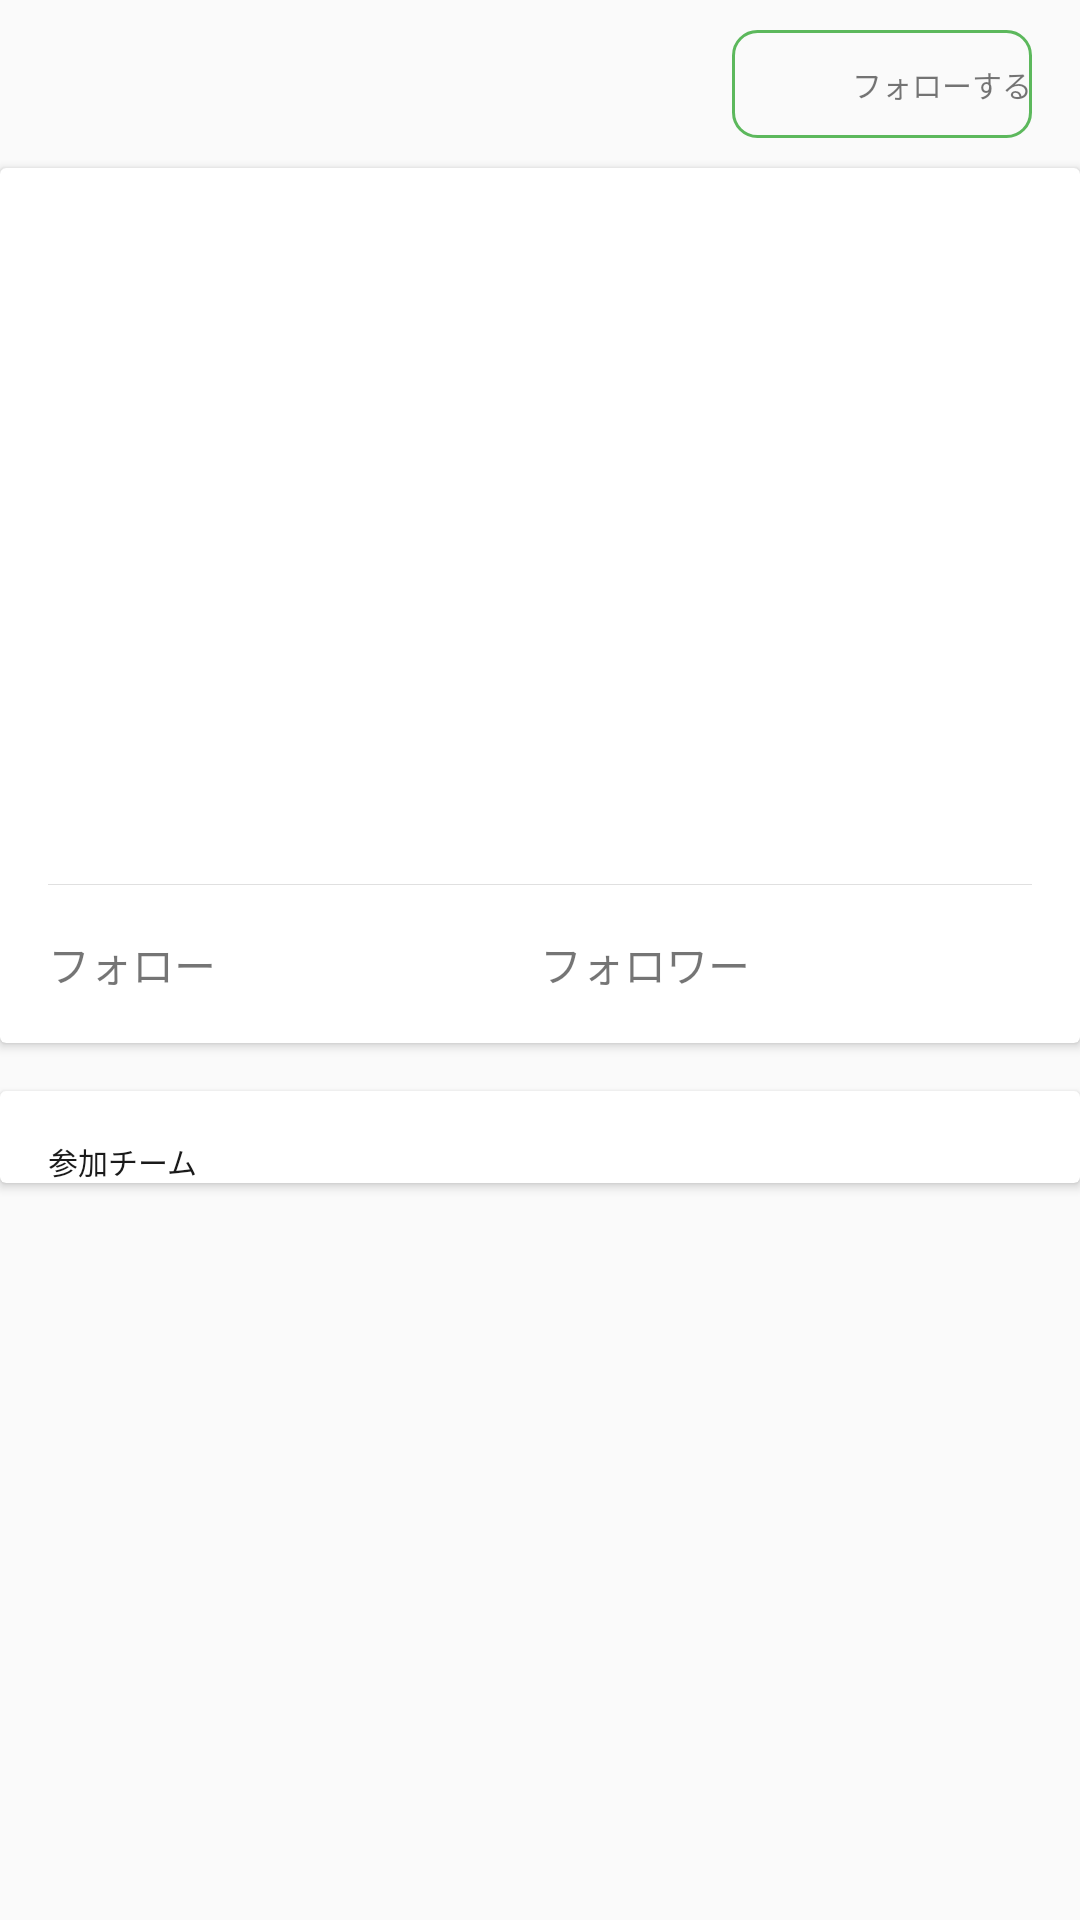

Produce the Android XML layout that renders to this screen, including the resource entries it uses.
<!-- AndroidManifest.xml: application theme Theme.Design.Light.NoActionBar -->
<!-- res/layout/activity_profile_main.xml -->
<?xml version="1.0" encoding="utf-8"?>

<LinearLayout xmlns:android="http://schemas.android.com/apk/res/android"
    android:layout_width="match_parent"
    android:layout_height="match_parent"
    android:fitsSystemWindows="true"
    android:orientation="vertical">

    <android.support.v7.widget.Toolbar
        android:id="@+id/toolBar"
        android:layout_width="match_parent"
        android:layout_height="?actionBarSize">

        <LinearLayout
            android:layout_width="match_parent"
            android:layout_height="match_parent"
            android:layout_marginRight="@dimen/activity_vertical_margin"
            android:gravity="center|right">

            <LinearLayout
                android:id="@+id/linearLayoutFollow"
                android:layout_width="wrap_content"
                android:layout_height="match_parent"
                android:layout_marginBottom="@dimen/activity_vertical_marginSmall"
                android:layout_marginTop="@dimen/activity_vertical_marginSmall"
                android:background="@drawable/item_following_icon"
                android:orientation="horizontal">

                <ImageView
                    android:id="@+id/imageViewFollow"
                    android:layout_width="40dp"
                    android:layout_height="match_parent"
                    android:src="@mipmap/ic_person_add_white_48dp" />

                <TextView
                    android:id="@+id/textViewFollow"
                    android:layout_width="wrap_content"
                    android:layout_height="match_parent"
                    android:gravity="center"
                    android:text="@string/profile_following"
                    android:textSize="@dimen/textSize_small" />
            </LinearLayout>
        </LinearLayout>
    </android.support.v7.widget.Toolbar>

    <include layout="@layout/layout_profile_userdetail" />

    <include layout="@layout/layout_profile_jointeam" />
</LinearLayout>
<!-- res/layout/layout_profile_userdetail.xml (included above) -->
<?xml version="1.0" encoding="utf-8"?>

<android.support.v7.widget.CardView xmlns:android="http://schemas.android.com/apk/res/android"
    android:layout_width="match_parent"
    android:layout_height="wrap_content"
    android:layout_marginBottom="@dimen/activity_vertical_margin">

    <LinearLayout
        android:layout_width="match_parent"
        android:layout_height="match_parent"
        android:orientation="vertical">

        <LinearLayout
            android:layout_width="match_parent"
            android:layout_height="wrap_content"
            android:gravity="center"
            android:layout_margin="@dimen/activity_vertical_margin">
            <ImageView
                android:id="@+id/imageView_icon"
                android:layout_width="60dp"
                android:layout_height="60dp"
                android:src="@mipmap/ic_launcher" />
        </LinearLayout>

        <LinearLayout
            android:layout_width="match_parent"
            android:layout_height="wrap_content"
            android:layout_margin="@dimen/activity_horizontal_margin"
            android:orientation="vertical">

            <TextView
                android:id="@+id/textView_name"
                android:layout_width="match_parent"
                android:layout_height="wrap_content"
                android:layout_marginTop="@dimen/activity_vertical_marginSmall"
                android:textColor="@color/fontColor_black"
                android:textSize="@dimen/textSize_large" />

            <TextView
                android:id="@+id/textView_location"
                android:layout_width="match_parent"
                android:layout_height="wrap_content"
                android:layout_marginTop="@dimen/activity_vertical_marginSmall"
                android:textColor="@color/fontColor_black"
                android:textSize="@dimen/textSize_normal" />

            <TextView
                android:id="@+id/textView_webSite"
                android:layout_width="match_parent"
                android:layout_height="wrap_content"
                android:layout_marginTop="@dimen/activity_vertical_marginSmall"
                android:textColor="@color/fontColor_black"
                android:textSize="@dimen/textSize_normal" />

        </LinearLayout>

        <View
            android:layout_width="match_parent"
            android:layout_height="1px"
            android:layout_marginLeft="@dimen/activity_horizontal_margin"
            android:layout_marginRight="@dimen/activity_horizontal_margin"
            android:background="@color/colorGray" />

        <LinearLayout
            android:layout_width="match_parent"
            android:layout_height="wrap_content"
            android:layout_margin="@dimen/activity_horizontal_margin"
            android:orientation="horizontal">

            <LinearLayout
                android:id="@+id/linearLayout_follow"
                android:layout_width="match_parent"
                android:layout_height="wrap_content"
                android:layout_weight="1"
                android:orientation="horizontal">

                <TextView
                    android:layout_width="wrap_content"
                    android:layout_height="wrap_content"
                    android:text="@string/profile_follow" />

                <TextView
                    android:id="@+id/textView_follow"
                    android:layout_width="match_parent"
                    android:layout_height="wrap_content"
                    android:layout_marginLeft="@dimen/activity_vertical_marginSmall"
                    android:textColor="@color/fontColor_black" />
            </LinearLayout>

            <LinearLayout
                android:id="@+id/linearLayout_follower"
                android:layout_width="match_parent"
                android:layout_height="match_parent"
                android:layout_weight="1"
                android:orientation="horizontal">

                <TextView
                    android:layout_width="wrap_content"
                    android:layout_height="wrap_content"
                    android:text="@string/profile_follower" />

                <TextView
                    android:id="@+id/textView_follower"
                    android:layout_width="match_parent"
                    android:layout_height="wrap_content"
                    android:layout_marginLeft="@dimen/activity_vertical_marginSmall"
                    android:textColor="@color/fontColor_black" />
            </LinearLayout>
        </LinearLayout>
    </LinearLayout>


</android.support.v7.widget.CardView>
<!-- res/layout/layout_profile_jointeam.xml (included above) -->
<?xml version="1.0" encoding="utf-8"?>

<android.support.v7.widget.CardView xmlns:android="http://schemas.android.com/apk/res/android"
    android:layout_width="match_parent"
    android:layout_height="wrap_content"
    android:layout_marginBottom="@dimen/activity_vertical_margin">

    <LinearLayout
        android:layout_width="match_parent"
        android:layout_height="wrap_content"
        android:layout_marginLeft="@dimen/activity_vertical_margin"
        android:layout_marginRight="@dimen/activity_vertical_margin"
        android:layout_marginTop="@dimen/activity_horizontal_margin"
        android:orientation="vertical">

        <TextView
            android:layout_width="match_parent"
            android:layout_height="wrap_content"
            android:text="@string/profile_joinTeam"
            android:textColor="@color/fontColor_black"
            android:textSize="@dimen/textSize_small" />

        <GridView
            android:id="@+id/gridView_team"
            android:layout_width="match_parent"
            android:layout_height="wrap_content"
            android:horizontalSpacing="@dimen/gridView_horizontal_margin"
            android:numColumns="3"
            android:verticalSpacing="@dimen/gridView_vertical_margin"></GridView>

        <LinearLayout
            android:id="@+id/linerLayout_moreTeam"
            android:layout_width="match_parent"
            android:layout_height="wrap_content"
            android:orientation="vertical"
            android:visibility="gone">

            <View
                android:layout_width="match_parent"
                android:layout_height="1px"
                android:background="@color/colorGray" />

            <TextView
                android:layout_width="match_parent"
                android:layout_height="wrap_content"
                android:gravity="center"
                android:paddingBottom="@dimen/activity_horizontal_margin"
                android:paddingTop="@dimen/activity_horizontal_margin"
                android:text="@string/profile_allTeam" />
        </LinearLayout>

    </LinearLayout>

</android.support.v7.widget.CardView>
<!-- resources referenced by this layout -->
<resources>
  <color name="colorGray">#e0e0e0</color>
  <color name="fontColor_black">#1a1a1a</color>
  <dimen name="activity_horizontal_margin">16dp</dimen>
  <dimen name="activity_vertical_margin">16dp</dimen>
  <dimen name="activity_vertical_marginSmall">10dp</dimen>
  <dimen name="gridView_horizontal_margin">8dp</dimen>
  <dimen name="gridView_vertical_margin">4dp</dimen>
  <dimen name="textSize_large">23sp</dimen>
  <dimen name="textSize_normal">20sp</dimen>
  <dimen name="textSize_small">10sp</dimen>
  <!-- drawable item_following_icon (drawable) -->
  <?xml version="1.0" encoding="utf-8"?>
  
  <selector xmlns:android="http://schemas.android.com/apk/res/android">
      <item>
          <shape>
              <solid android:color="#00000000" />
              <corners android:radius="8dp" />
              <stroke android:width="1dp" android:color="@color/colorGreen" />
          </shape>
      </item>
  </selector>
  <string name="profile_allTeam">チームを全て表示</string>
  <string name="profile_follow">フォロー</string>
  <string name="profile_follower">フォロワー</string>
  <string name="profile_following">フォローする</string>
  <string name="profile_joinTeam">参加チーム</string>
  <color name="colorGreen">#5CB85C</color>
</resources>
